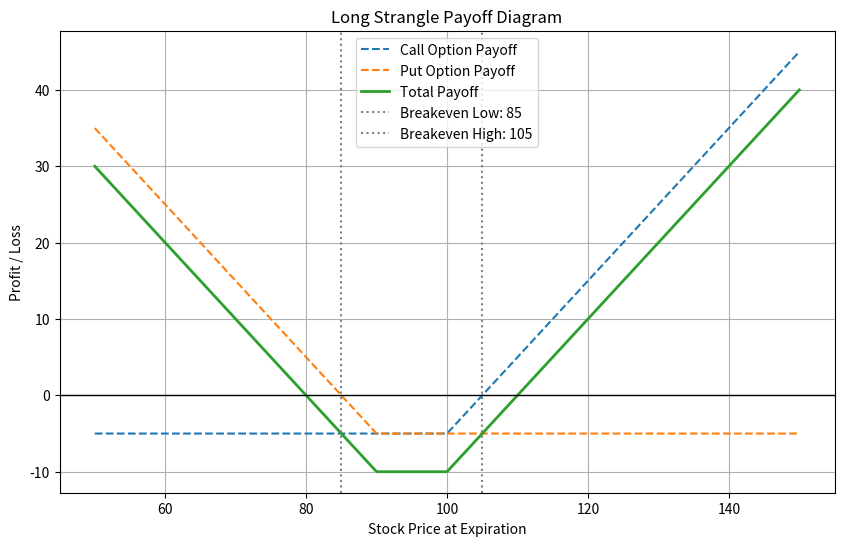

Recreate this plot in Python.
import numpy as np
import matplotlib.pyplot as plt

# Stock price range
stock_prices = np.linspace(50, 150, 500)

# Parameters
strike_price_call = 100
strike_price_put = 90
premium_call = 5
premium_put = 5

# Payoff calculations
call_payoff = np.maximum(stock_prices - strike_price_call, 0) - premium_call
put_payoff = np.maximum(strike_price_put - stock_prices, 0) - premium_put
total_payoff = call_payoff + put_payoff

# Breakeven points
breakeven_low = strike_price_put - premium_put
breakeven_high = strike_price_call + premium_call

# Plotting
plt.figure(figsize=(10, 6))

# Individual payoffs
plt.plot(stock_prices, call_payoff, label="Call Option Payoff", linestyle="--")
plt.plot(stock_prices, put_payoff, label="Put Option Payoff", linestyle="--")

# Total payoff
plt.plot(stock_prices, total_payoff, label="Total Payoff", linewidth=2)

# Breakeven points
plt.axvline(breakeven_low, color='grey', linestyle=':', label=f"Breakeven Low: {breakeven_low}")
plt.axvline(breakeven_high, color='grey', linestyle=':', label=f"Breakeven High: {breakeven_high}")

# Axis labels and title
plt.xlabel("Stock Price at Expiration")
plt.ylabel("Profit / Loss")
plt.title("Long Strangle Payoff Diagram")
plt.axhline(0, color='black', linewidth=1, linestyle='-')

# Legend
plt.legend()
plt.grid()

# Display the plot
plt.show()

# Explanation of Risks
risks = {
    "Limited Profit Potential vs. Unlimited Losses": "The maximum loss is limited to the total premiums paid for the options. This occurs if the stock price remains between the two strike prices at expiration.",
    "High Cost of Entry": "Buying two options requires paying two premiums upfront, which increases the cost of entering the position.",
    "Time Decay (Theta Risk)": "Both options lose value as expiration approaches due to time decay, especially if the stock price does not move significantly.",
    "Volatility Dependence": "The strategy depends on high market volatility to move the stock price significantly away from the strike prices.",
    "Liquidity and Transaction Costs": "Wide bid-ask spreads can make it costly to enter or exit the position, especially for less liquid options.",
    "Breakeven Points": "For the strategy to be profitable, the stock price must move beyond the breakeven points (strike prices ± premiums).",
    "Market Misjudgment": "Misjudging the direction or magnitude of the stock price movement can lead to losses."
}

# Print Risks
print("\nRisks of the Long Strangle Strategy:\n")
for risk, description in risks.items():
    print(f"{risk}:\n    {description}\n")
